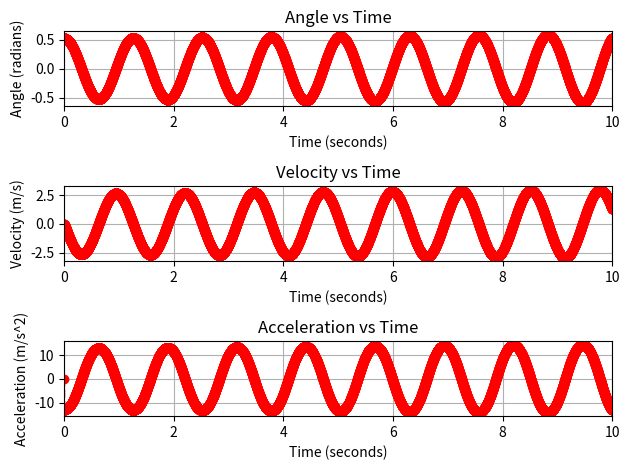

Write the Python code that produced this figure.
#Project 1: Pedulum
#Allie and Yassi
#Pendulum Simulation

import matplotlib.pyplot as plt
import numpy as np
import math
import scipy.signal as sig

g = -9.81
l = 0.38

#Updating the values of the the angular variables
def update_system(angAcc,theta,angVel,time1,time2):
    dt = time2-time1
    newTheta = theta + angVel * dt
    newAngVel = angVel + angAcc*dt
    newAngAcc = (g/l) * math.cos((math.pi/2) - newTheta)
    return newTheta,newAngVel,newAngAcc

#Setting the initial conditions
theta = [(math.pi)/6]
angVel = [0]
angAcc = [0]
time = np.linspace(0,10,10000)

#Updating the position and velocity using previous values and time step
for i in range(1, len(time)):
    newTheta, newAngVel , newAngAcc = update_system(angAcc[i-1],theta[i-1],angVel[i-1],time[i-1],time[i])
    theta.append(newTheta)
    angVel.append(newAngVel)
    angAcc.append(newAngAcc)
    i += 1

#Plotting the angle vs. time graph
plt.subplot(3,1,1)
plt.plot(time, theta, 'ro--') 
plt.xlabel('Time (seconds)')
plt.ylabel('Angle (radians)')
plt.title('Angle vs Time')
plt.xlim((0, 10)) 
plt.grid()

#Plotting the angular velocity vs. time graph
plt.subplot(3,1,2)
plt.plot(time, angVel, 'ro--') 
plt.xlabel('Time (seconds)')
plt.ylabel('Velocity (m/s)')
plt.title('Velocity vs Time')
plt.xlim((0, 10)) 
plt.grid()

#Plotting the angular acceleration vs. time graph
plt.subplot(3,1,3)
plt.plot(time, angAcc, 'ro--') 
plt.xlabel('Time (seconds)')
plt.ylabel('Acceleration (m/s^2)')
plt.title('Acceleration vs Time')
plt.xlim((0, 10)) 
plt.grid()
plt.tight_layout()

#Determining period by averaging time differences
theta_pks, _ = sig.find_peaks(theta)
peaks = time[theta_pks[1:]]
time_difference = np.diff(peaks)
period = str(np.sum(time_difference)/len(time_difference))
print("Period: " + period + "s")